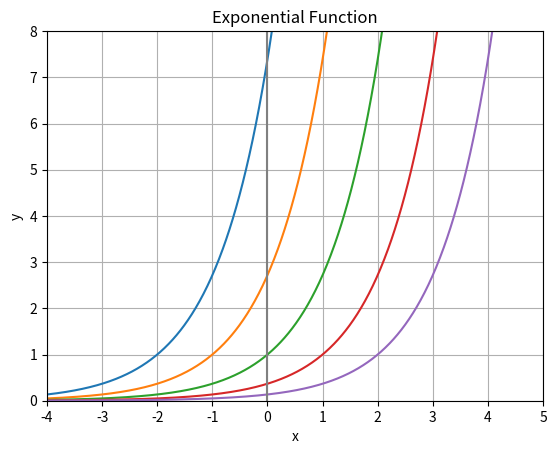

This figure's Python source:
import matplotlib.pyplot as plt
import numpy as np


x = np.arange(-4, 5, 0.01)

fig, ax = plt.subplots()

ax.plot(x, np.exp(x + 2), x, np.exp(x + 1), x, np.exp(x),
        x, np.exp(x - 1), x, np.exp(x - 2))  # Plots the x and y values.

plt.xlim(-4, 5)  # Sets the x limits of the axis.
plt.ylim(0, 8)  # Sets the y limits of the axis.
plt.axvline(color="grey")  # Adds vertical line at (0, 0)
plt.grid(True)

plt.title('Exponential Function')  # Plot title.
plt.xlabel('x')  # x-axis label.
plt.ylabel('y')  # y-axis label.
plt.show()
